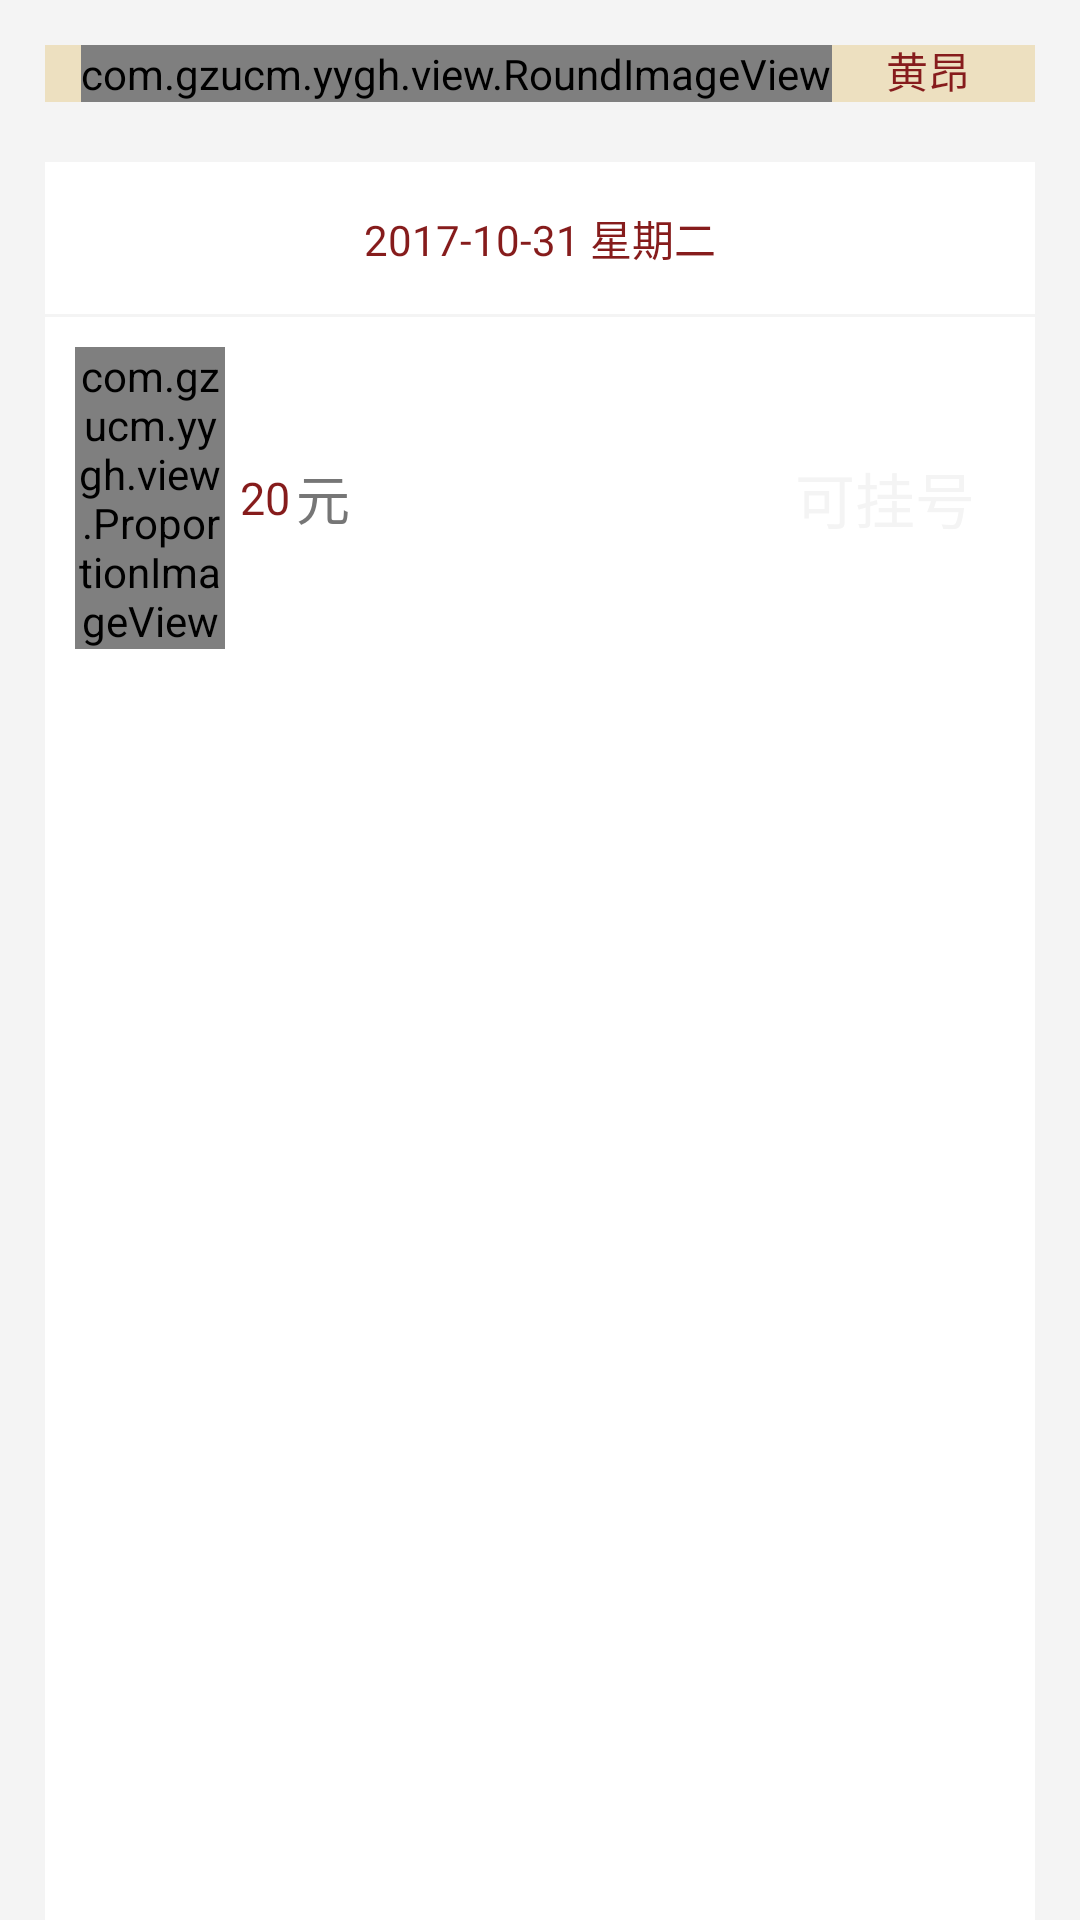

Android layout source for this screen:
<!-- AndroidManifest.xml: application theme Theme.AppCompat.NoActionBar -->
<!-- res/layout/activity_department_doctor.xml -->
<?xml version="1.0" encoding="utf-8"?>
<LinearLayout xmlns:android="http://schemas.android.com/apk/res/android"
    android:layout_width="match_parent"
    android:layout_height="match_parent"
    android:orientation="vertical"
    android:background="@color/gray">

    <include layout="@layout/item_doctor_department"/>

    <LinearLayout
        android:layout_marginBottom="1dp"
        android:padding="15dp"
        android:background="@color/white"
        android:layout_marginRight="15dp"
        android:layout_marginLeft="15dp"
        android:layout_width="match_parent"
        android:layout_height="wrap_content">
        <ImageView
            android:src="@drawable/right_arrow"
            android:layout_width="wrap_content"
            android:layout_height="wrap_content" />
        <TextView
            android:layout_weight="1"
            android:gravity="center"
            android:layout_gravity="center"
            android:textColor="@color/red"
            android:text="2017-10-31 星期二"
            android:layout_width="wrap_content"
            android:layout_height="wrap_content" />

        <ImageView
            android:src="@drawable/right_arrow"
            android:layout_width="wrap_content"
            android:layout_height="wrap_content" />

    </LinearLayout>
    <LinearLayout
        android:layout_marginRight="15dp"
        android:layout_marginLeft="15dp"
        android:background="@color/white"
        android:layout_width="match_parent"
        android:layout_height="match_parent">
        <include layout="@layout/item_time_hao"/>
    </LinearLayout>

</LinearLayout>
<!-- res/layout/item_doctor_department.xml (included above) -->
<?xml version="1.0" encoding="utf-8"?>
<LinearLayout xmlns:android="http://schemas.android.com/apk/res/android"
    android:layout_width="match_parent"
    android:layout_height="wrap_content"
    >

    <LinearLayout
        android:layout_marginBottom="20dp"
        android:layout_marginTop="15dp"
        android:layout_marginRight="15dp"
        android:layout_marginLeft="15dp"
        android:background="@color/orange"
        android:layout_width="match_parent"
        android:layout_height="wrap_content">

        <com.gzucm.yygh.view.RoundImageView
            android:layout_marginLeft="12dp"
            android:src="@drawable/yisheng"
            android:layout_width="wrap_content"
            android:layout_height="wrap_content" />

        <LinearLayout
            android:layout_weight="1"
            android:gravity="left|center"
            android:layout_marginLeft="18dp"
            android:orientation="vertical"
            android:layout_width="wrap_content"
            android:layout_height="match_parent">
            <TextView
                android:textColor="@color/red"
                android:text="黄昂扬"
                android:layout_width="wrap_content"
                android:layout_height="wrap_content" />
            <TextView
                android:textColor="@color/main_gray"
                android:layout_marginTop="4dp"
                android:textSize="10sp"
                android:text="主任医师"
                android:layout_width="wrap_content"
                android:layout_height="wrap_content" />
            <LinearLayout
                android:layout_width="wrap_content"
                android:layout_height="wrap_content"
                >
                <TextView
                    android:textSize="10sp"
                    android:layout_weight="1"
                    android:textColor="@color/main_gray"
                    android:layout_width="wrap_content"
                    android:layout_height="wrap_content"
                    android:text="内科" />
                <TextView
                    android:textSize="13sp"
                    android:textColor="@color/yellow02"
                    android:text=" - "
                    android:layout_width="wrap_content"
                    android:layout_height="wrap_content" />
                <TextView
                    android:textSize="10sp"
                    android:drawablePadding="8dp"
                    android:textColor="@color/main_gray"
                    android:text="心血管科"
                    android:layout_width="wrap_content"
                    android:layout_height="wrap_content" />
            </LinearLayout>
        </LinearLayout>
        <ImageView
            android:layout_marginRight="15dp"
            android:layout_gravity="center"
            android:src="@drawable/right_arrow"
            android:layout_width="wrap_content"
            android:layout_height="wrap_content" />

    </LinearLayout>

</LinearLayout>
<!-- res/layout/item_time_hao.xml (included above) -->
<?xml version="1.0" encoding="utf-8"?>
<LinearLayout xmlns:android="http://schemas.android.com/apk/res/android"
    xmlns:xiong="http://schemas.android.com/apk/res-auto"
    android:layout_width="match_parent"
    android:layout_height="wrap_content"
    android:background="@color/white"
    android:padding="10dp"
    >

    <com.gzucm.yygh.view.ProportionImageView
        xiong:widthProportion = "1.4"
        xiong:heightProportion="1"
        android:scaleType="fitXY"
        android:src="@drawable/t01"
        android:layout_width="50dp"
        android:layout_height="wrap_content" />
    <TextView
        android:layout_marginLeft="5dp"
        android:layout_marginRight="2dp"
        android:textSize="15sp"
        android:layout_gravity="center"
        android:textColor="@color/red"
        android:text="20"
        android:layout_width="wrap_content"
        android:layout_height="wrap_content" />
    <TextView
        android:textSize="18sp"
        android:layout_gravity="center"
        android:textColor="@color/main_gray"
        android:text="元"
        android:layout_width="wrap_content"
        android:layout_height="wrap_content" />

    <TextView
        android:gravity="right"
        android:layout_weight="1"
        android:layout_gravity="center"
        android:textSize="20sp"
        android:textColor="@color/gray"
        android:text="可挂号"
        android:layout_width="wrap_content"
        android:layout_height="wrap_content" />
    <ImageView
        android:layout_marginLeft="10dp"
        android:layout_gravity="center"
        android:src="@drawable/right_arrow"
        android:layout_width="wrap_content"
        android:layout_height="wrap_content" />
</LinearLayout>
<!-- resources referenced by this layout -->
<resources>
  <color name="gray">#F4F4F4</color>
  <color name="main_gray"> #767676</color>
  <color name="orange">#ede0c0</color>
  <color name="red">#861c1c</color>
  <color name="white">#FFFFFF</color>
  <color name="yellow02">#fffef5</color>
  <!-- drawable t01: png bitmap (drawable-xhdpi, 1503 bytes) -->
</resources>
